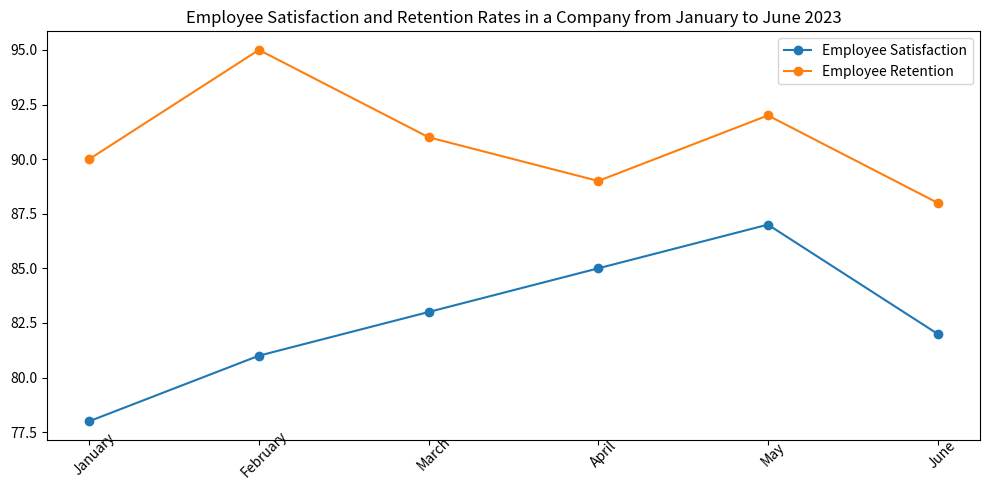

Write Python code to recreate this figure. (Note: this script raises an exception after producing the figure.)

import matplotlib.pyplot as plt
import numpy as np

Month = ["January","February","March","April","May","June"]
Employee_Satisfaction = [78,81,83,85,87,82]
Employee_Retention = [90,95,91,89,92,88]

fig = plt.figure(figsize=(10,5))
ax = fig.add_subplot(111)
ax.plot(Month,Employee_Satisfaction,label="Employee Satisfaction", marker="o")
ax.plot(Month,Employee_Retention,label="Employee Retention", marker="o")
plt.title("Employee Satisfaction and Retention Rates in a Company from January to June 2023")
plt.xticks(np.arange(len(Month)), Month, rotation=45, wrap=True)
ax.legend(loc="upper right")
plt.tight_layout()
plt.savefig("line chart/png/6.png")
plt.clf()
